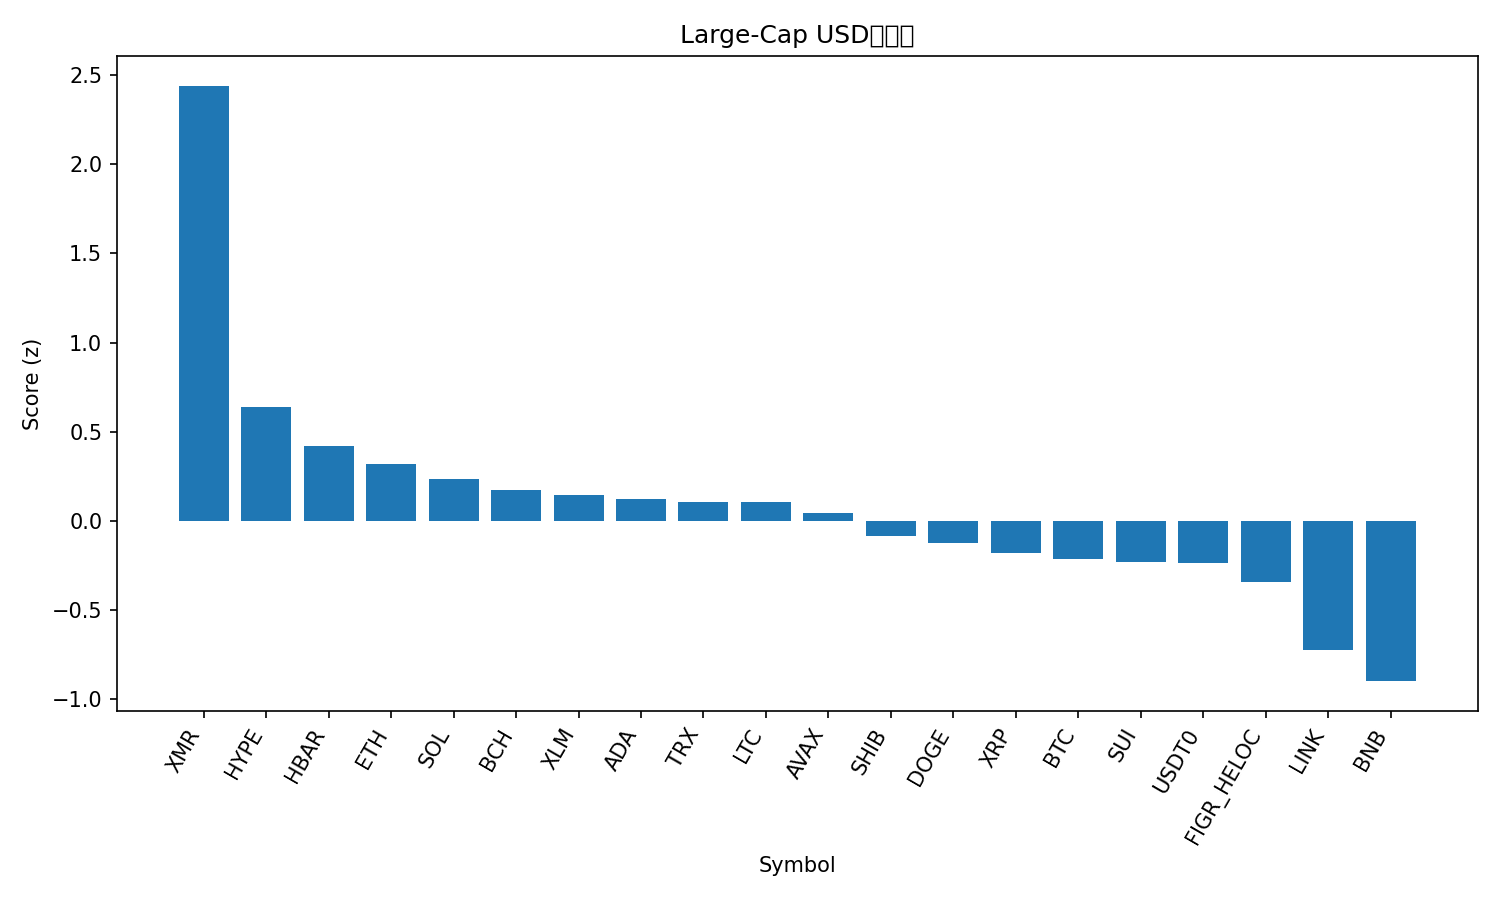

The file beside this chart, header and first rows:
rank, name, symbol, price, pct_1h, pct_24h, pct_7d, pct_1h_vs_btc, pct_24h_vs_btc, pct_7d_vs_btc, market_cap_rank, market_cap, volume_usd, score
1, Monero, XMR, 321.3, 1.478, 7.074, 0.244, 1.468, 6.382, 7.503, 35, 5927804769, 238111739, 2.44
2, Hyperliquid, HYPE, 39.7, 1.024, 2.131, -12.89, 1.014, 1.438, -5.634, 20, 10735264876, 724478969, 0.6366
3, Hedera, HBAR, 0.1884, 0.07787, 4.859, -12.73, 0.06806, 4.167, -5.468, 28, 7991263069, 363445522, 0.42
4, Ethereum, ETH, 4116, 0.0146, 3.385, -7.23, 0.004797, 2.693, 0.02876, 2, 496709357781, 57798701294, 0.3201
5, Solana, SOL, 203.6, -0.3443, 4.602, -7.17, -0.3541, 3.91, 0.08889, 6, 111359713357, 11481287237, 0.2361
6, Bitcoin Cash, BCH, 535.3, -0.1997, 3.698, -6.842, -0.2095, 3.005, 0.4167, 21, 10663805706, 405675688, 0.1715
7, Stellar, XLM, 0.3378, 0.03537, 3.368, -11.08, 0.02556, 2.676, -3.818, 19, 10809628061, 304084043, 0.1478
8, Cardano, ADA, 0.7006, 0.1267, 3.359, -13.89, 0.1169, 2.666, -6.633, 11, 25604471544, 1719644557, 0.1229
9, TRON, TRX, 0.3177, 0.1078, 1.916, -5.65, 0.09802, 1.223, 1.609, 10, 30072449520, 1163015577, 0.1088
10, Litecoin, LTC, 97.95, -0.2177, 4.932, -15.36, -0.2275, 4.24, -8.1, 30, 7485280205, 1008366089, 0.1051
11, Avalanche, AVAX, 22.83, 0.3295, 2.982, -18.73, 0.3196, 2.289, -11.47, 23, 9727201422, 999701134, 0.04185
12, Shiba Inu, SHIB, 1.071e-05, -0.1196, 2.886, -11.4, -0.1295, 2.194, -4.143, 32, 6311256073, 220972614, -0.08407
13, Dogecoin, DOGE, 0.2038, -0.01477, 3.205, -16.88, -0.02458, 2.513, -9.622, 9, 30852102250, 3517243041, -0.1236
14, XRP, XRP, 2.5, 0.01486, 1.993, -12.35, 0.005053, 1.301, -5.086, 5, 149901448676, 6155807694, -0.1786
15, Bitcoin, BTC, 112472, 0.009808, 0.6925, -7.259, 0.0, 0.0, 0.0, 1, 2241853885802, 83568247545, -0.2146
16, Sui, SUI, 2.82, -0.1557, 3.555, -18.66, -0.1655, 2.863, -11.4, 22, 10218286879, 1762474539, -0.232
17, USDT0, USDT0, 0.9999, -0.05222, -0.1445, -0.06302, -0.06203, -0.837, 7.196, 31, 7485112201, 639265715, -0.2341
18, Figure Heloc, FIGR_HELOC, 0.9918, 0.0, -0.8186, -0.4841, -0.009808, -1.511, 6.775, 16, 12867655786, 6291501, -0.341
19, Chainlink, LINK, 18.88, -0.5734, 1.865, -13.46, -0.5832, 1.173, -6.203, 15, 13153862767, 1172667114, -0.7229
20, BNB, BNB, 1186, -0.3269, -0.7742, -9.41, -0.3367, -1.467, -2.151, 4, 164792632879, 7657300519, -0.898
21, Mantle, MNT, 1.91, -1.056, -0.668, -18.28, -1.066, -1.36, -11.02, 33, 6201954481, 503905518, -1.783
